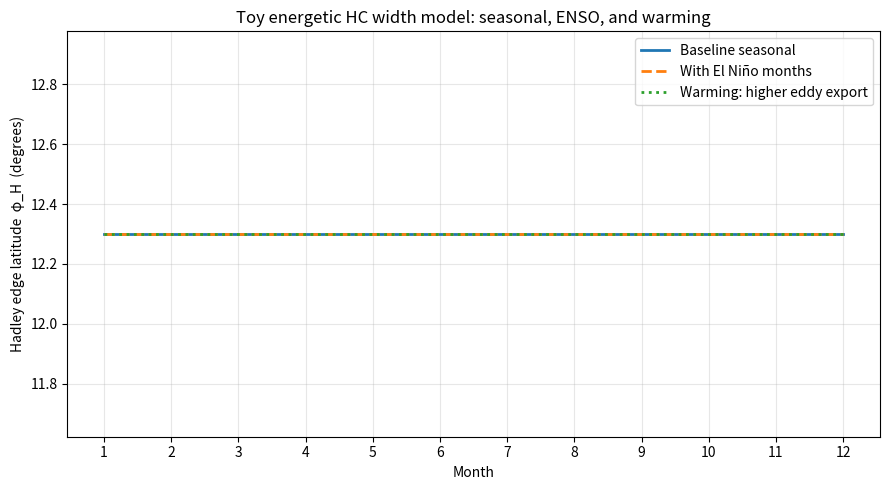
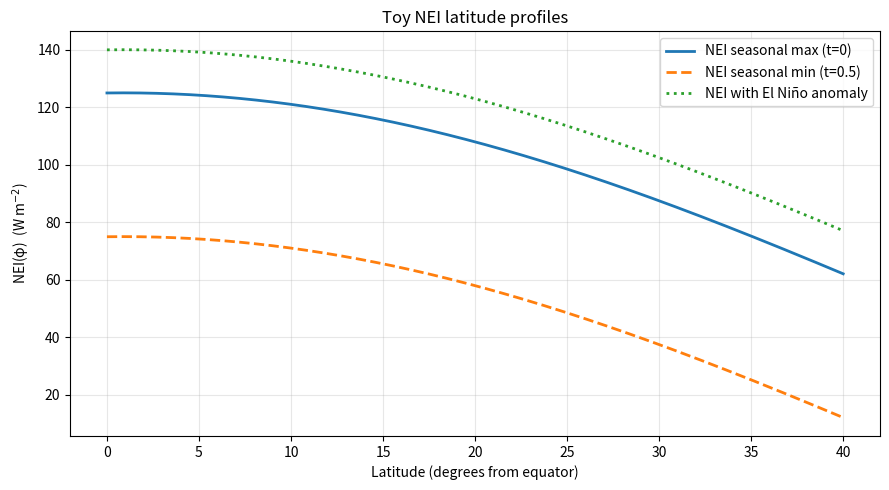

Here is the Python script that generated these plots, in order:
#!/usr/bin/env python3
"""
hadley_width_demo.py

A minimal energetic demo of Hadley Circulation (HC) width variations:
- HC edge latitude φ_H is set by balancing integrated tropical NEI with
  eddy energy export across the subtropics.
- Shows seasonal cycle, an El Niño event (positive tropical NEI anomaly),
  and a global-warming-like increase in eddy export efficiency.

This is a pedagogical toy model inspired by the abstract of:
  Khapikova & Schneider (2025), JAS, doi:10.1175/JAS-D-25-0052.1
It is *not* a reproduction of their full framework and ignores angular
momentum constraints and other complexities.
"""

import numpy as np
import matplotlib.pyplot as plt

# ----------------------------
# Units & grids
# ----------------------------
deg2rad = np.pi / 180.0
rad2deg = 180.0 / np.pi

# Latitude grid for integrals (0 to 40°; symmetric about equator)
lat_max_deg = 40.0
phi = np.linspace(0.0, lat_max_deg * deg2rad, 801)  # radians, 0..phi_max

# Time grid (monthly over one year; t in [0,1))
n_months = 12
t = np.arange(n_months) / n_months  # fraction of year

# ----------------------------
# Parameterization choices
# ----------------------------
# NEI(φ, t) shape (W m^-2): peaked at equator, decreasing toward subtropics.
# We'll use: NEI = N_eq(t) - b * sin^2(φ) + A_hemi * sin(φ)
# - N_eq(t): seasonal cycle at equator
# - b * sin^2: mean tropical decrease away from equator
# - A_hemi * sin(φ): small hemispheric asymmetry (cross-equatorial energy)
N0 = 100.0    # mean equatorial net energy input (W m^-2), toy value
A_season = 25.0  # seasonal amplitude at equator (W m^-2)
season_phase = 0.0  # shift peak to t=0 (adjust for calendar if desired)
b_shape = 160.0     # curvature controlling how fast NEI falls off with latitude
A_hemi = 5.0        # small asymmetry term (W m^-2)

# ENSO anomaly: add ΔN_ENSO uniformly over tropical belt during event months
enso_strength = 15.0   # W m^-2 (positive = El Niño, increases NEI → contraction)
enso_months = {11, 0, 1}  # example: Nov–Jan (0=Jan if you prefer; adjust freely)

# Eddy export across φ_H (W m^-2, area-normalized proxy):
# Parameterize export capacity as E_eddy(φ_H, t) = k(t) * φ_H
# - Larger k → more export for same width → allows a wider HC to balance NEI
k0 = 320.0       # baseline eddy export efficiency (W m^-2 per rad), toy value
warming_delta_k = 60.0  # global-warming-like increase in eddy export efficiency

# Numerical settings
EPS = 1e-6
phi_lo = 1.0 * deg2rad      # lower bound for root search (avoid exactly zero)
phi_hi = lat_max_deg * deg2rad  # upper bound for root search
max_iter = 80

# ----------------------------
# Helper functions
# ----------------------------
def nei_profile(phi_r, tfrac, enso=False):
    """
    NEI(φ, t): W m^-2, φ_r in radians, tfrac in [0,1)
    """
    N_eq_t = N0 + A_season * np.cos(2*np.pi*(tfrac - season_phase))
    base = N_eq_t - b_shape * np.sin(phi_r)**2 + A_hemi * np.sin(phi_r)
    if enso:
        base = base + enso_strength
    return base

def tropical_nei_integral(phi_edge, tfrac, enso=False):
    """
    2 * ∫_{0}^{φ_edge} NEI(φ, t) * cosφ dφ
    The factor cosφ approximates area weighting in latitude for a zonal mean.
    We multiply by 2 for both hemispheres, assuming symmetry aside from the small
    sin(φ) term included in NEI. Simple trapezoidal rule over our phi grid.
    """
    mask = phi <= phi_edge
    phi_seg = phi[mask]
    if phi_seg.size < 2:
        return 0.0
    nei = nei_profile(phi_seg, tfrac, enso=enso)
    integrand = nei * np.cos(phi_seg)
    # trapezoid
    I = np.trapz(integrand, phi_seg)
    return 2.0 * I  # both hemispheres

def eddy_export(phi_edge, k_eff):
    """
    E_eddy(φ_H) = k_eff * φ_H  (toy linear law).
    """
    return k_eff * phi_edge

def solve_phi_edge(tfrac, k_eff, enso=False):
    """
    Solve F(φ_H) = ∫ NEI area-weighted - E_eddy(φ_H) = 0 for φ_H ∈ [phi_lo, phi_hi]
    using bisection (robust for monotone-ish F in this toy setup).
    """
    def F(phi_edge):
        return tropical_nei_integral(phi_edge, tfrac, enso=enso) - eddy_export(phi_edge, k_eff)

    lo, hi = phi_lo, phi_hi
    f_lo = F(lo)
    f_hi = F(hi)

    # If signs not opposite (pathological params), clamp gracefully
    if f_lo == 0.0:
        return lo
    if f_hi == 0.0:
        return hi
    if f_lo * f_hi > 0:
        # Try nudging bounds; if still no sign change, return the smaller bound
        for nud in np.linspace(0.5, 0.95, 6):
            hi2 = phi_lo + nud * (phi_hi - phi_lo)
            if F(hi2) * f_lo < 0:
                hi = hi2
                f_hi = F(hi)
                break
        else:
            # Fall back: pick a small positive width
            return max(phi_lo, min(phi_hi, (phi_lo + phi_hi) * 0.3))

    # Bisection
    for _ in range(max_iter):
        mid = 0.5 * (lo + hi)
        fm = F(mid)
        if abs(fm) < 1e-4:
            return mid
        if f_lo * fm < 0:
            hi, f_hi = mid, fm
        else:
            lo, f_lo = mid, fm
        if (hi - lo) < 0.01 * deg2rad:  # ~0.01° tolerance
            return 0.5 * (lo + hi)
    return 0.5 * (lo + hi)

# ----------------------------
# Simulations
# ----------------------------
def run_scenarios():
    """
    Compute φ_H(t) for three scenarios:
    1) Baseline seasonal cycle (no ENSO, k = k0)
    2) ENSO (El Niño months add +ΔNEI, k = k0)
    3) Warming (no ENSO, k = k0 + Δk)
    """
    phiH_base = np.zeros(n_months)
    phiH_enso = np.zeros(n_months)
    phiH_warm = np.zeros(n_months)

    for i, ti in enumerate(t):
        # Baseline seasonal
        phiH_base[i] = solve_phi_edge(ti, k0, enso=False)
        # ENSO in selected months (add uniform +NEI in tropics)
        enso_flag = (i in enso_months)
        phiH_enso[i] = solve_phi_edge(ti, k0, enso=enso_flag)
        # Warming: increased eddy export efficiency
        phiH_warm[i] = solve_phi_edge(ti, k0 + warming_delta_k, enso=False)

    return phiH_base * rad2deg, phiH_enso * rad2deg, phiH_warm * rad2deg

# ----------------------------
# Plotting utilities
# ----------------------------
def plot_time_series(phiH_base_deg, phiH_enso_deg, phiH_warm_deg):
    months = np.arange(1, n_months + 1)
    plt.figure(figsize=(9, 5))
    plt.plot(months, phiH_base_deg, lw=2, label="Baseline seasonal")
    plt.plot(months, phiH_enso_deg, lw=2, ls="--", label="With El Niño months")
    plt.plot(months, phiH_warm_deg, lw=2, ls=":", label="Warming: higher eddy export")
    plt.xlabel("Month")
    plt.ylabel("Hadley edge latitude  φ_H  (degrees)")
    plt.title("Toy energetic HC width model: seasonal, ENSO, and warming")
    plt.xticks(months)
    plt.grid(True, alpha=0.3)
    plt.legend()
    plt.tight_layout()

def plot_nei_slices():
    """
    Show NEI(φ) snapshots for:
      - Seasonal max at the equator (t=0)
      - Seasonal min (t=0.5)
      - El Niño composite (+ΔNEI)
    """
    fig = plt.figure(figsize=(9, 5))
    deg = phi * rad2deg
    nei_max = nei_profile(phi, tfrac=0.0, enso=False)
    nei_min = nei_profile(phi, tfrac=0.5, enso=False)
    nei_enso = nei_profile(phi, tfrac=0.0, enso=True)

    plt.plot(deg, nei_max, lw=2, label="NEI seasonal max (t=0)")
    plt.plot(deg, nei_min, lw=2, ls="--", label="NEI seasonal min (t=0.5)")
    plt.plot(deg, nei_enso, lw=2, ls=":", label="NEI with El Niño anomaly")
    plt.xlabel("Latitude (degrees from equator)")
    plt.ylabel("NEI(φ)  (W m$^{-2}$)")
    plt.title("Toy NEI latitude profiles")
    plt.grid(True, alpha=0.3)
    plt.legend()
    plt.tight_layout()

def main():
    phiH_base_deg, phiH_enso_deg, phiH_warm_deg = run_scenarios()
    print("\n=== Toy energetic HC width demo ===")
    print("Mean φ_H (deg):")
    print(f"  Baseline seasonal: {phiH_base_deg.mean():5.2f}")
    print(f"  ENSO (including El Niño months): {phiH_enso_deg.mean():5.2f}")
    print(f"  Warming (higher eddy export): {phiH_warm_deg.mean():5.2f}")

    print("\nMonthly φ_H (deg) [Baseline | ENSO | Warming]:")
    for i in range(n_months):
        print(f"  m={i+1:02d}: {phiH_base_deg[i]:5.2f} | {phiH_enso_deg[i]:5.2f} | {phiH_warm_deg[i]:5.2f}")

    plot_time_series(phiH_base_deg, phiH_enso_deg, phiH_warm_deg)
    plot_nei_slices()
    plt.show()

if __name__ == "__main__":
    main()
